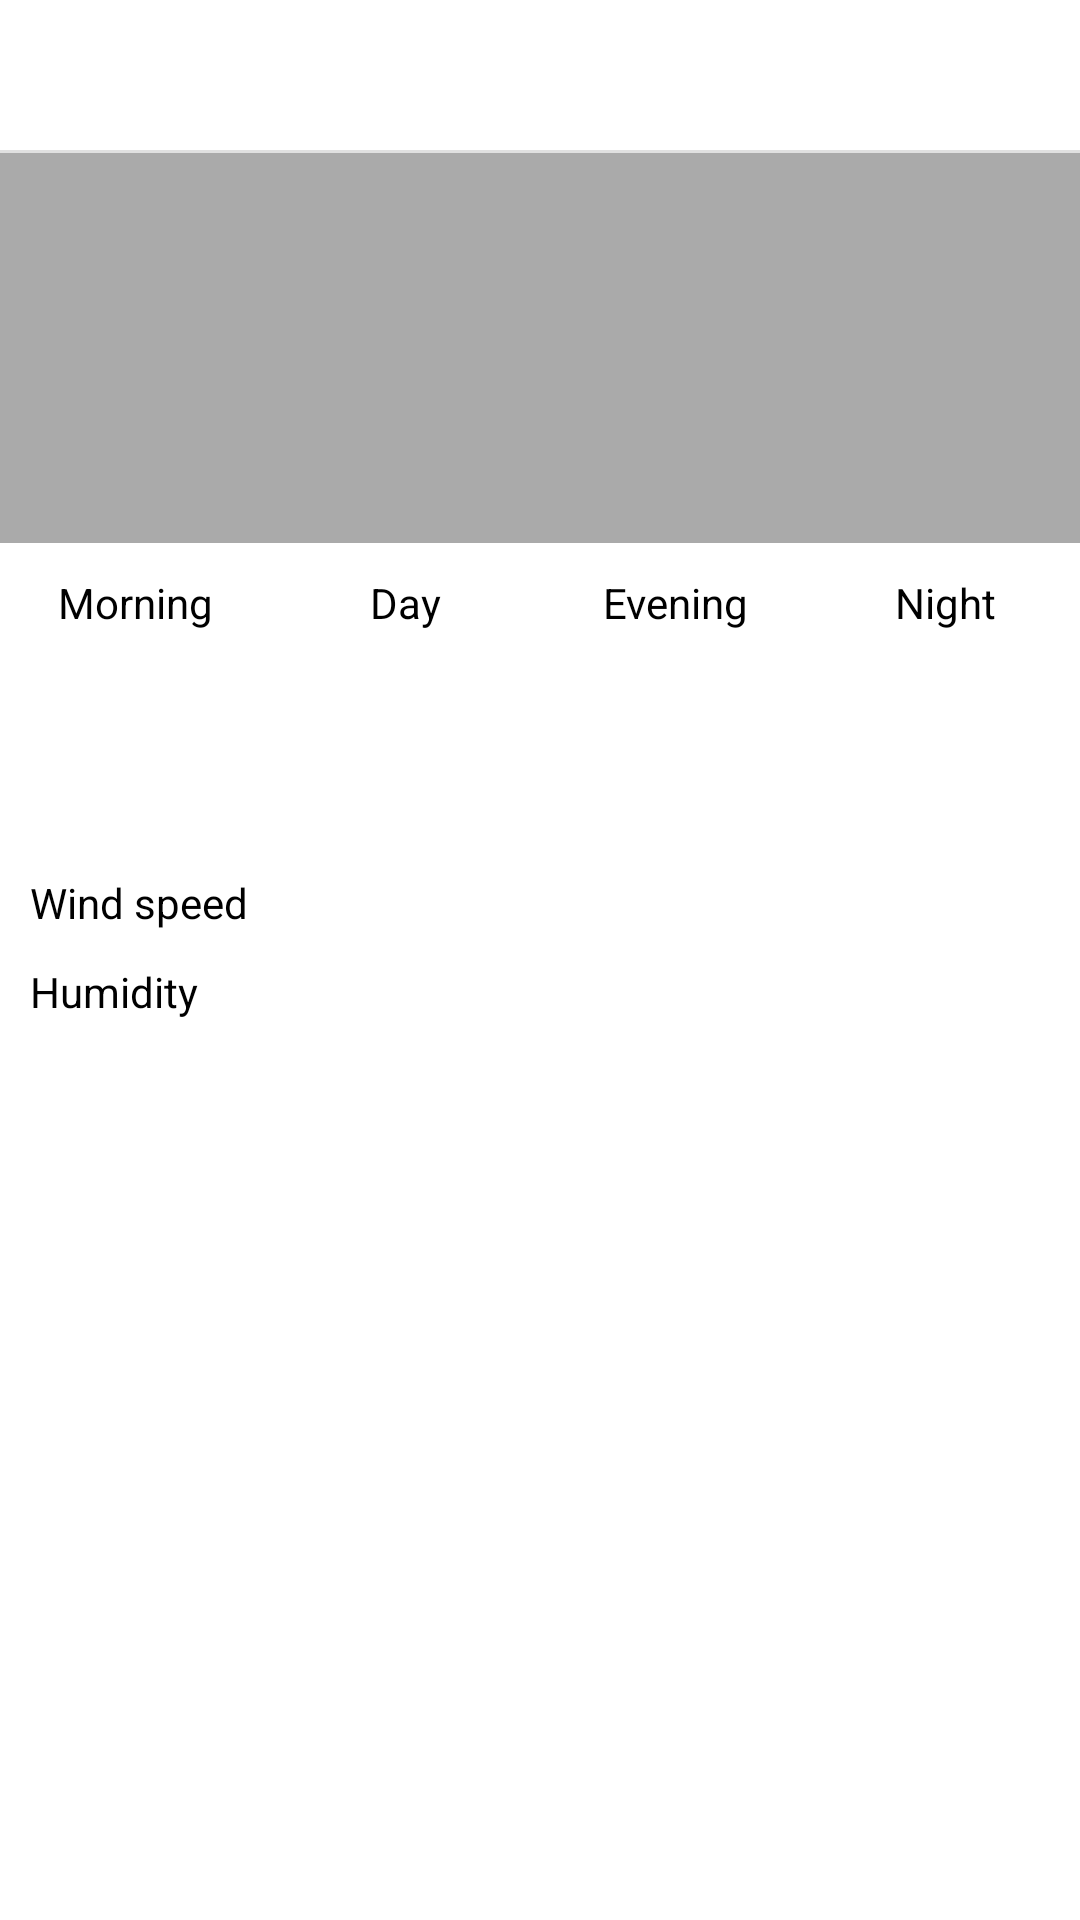

This screen was rendered from an Android layout file. Write that file and the resources it references.
<!-- AndroidManifest.xml: application theme Theme.WeatherApp.Light -->
<!-- res/layout/fragment_daily.xml -->
<?xml version="1.0" encoding="utf-8"?>
<androidx.constraintlayout.widget.ConstraintLayout
    xmlns:android="http://schemas.android.com/apk/res/android"
    android:layout_width="match_parent"
    android:layout_height="match_parent"
    xmlns:app="http://schemas.android.com/apk/res-auto">

    <LinearLayout
        android:layout_width="match_parent"
        android:layout_height="match_parent"
        android:orientation="vertical">

        <androidx.constraintlayout.widget.ConstraintLayout
            android:layout_width="match_parent"
            android:layout_height="50dp">

            <com.google.android.material.button.MaterialButton
                android:id="@+id/btn_daily_backButton"
                android:layout_width="50dp"
                android:layout_height="match_parent"
                app:icon="@drawable/ic_baseline_arrow_back_24"
                app:layout_constraintBottom_toBottomOf="parent"
                app:layout_constraintStart_toStartOf="parent"
                app:layout_constraintTop_toTopOf="parent" />
            <TextView
                android:id="@+id/tv_daily_date"
                android:layout_width="wrap_content"
                android:layout_height="wrap_content"
                app:layout_constraintTop_toTopOf="parent"
                app:layout_constraintBottom_toBottomOf="parent"
                app:layout_constraintEnd_toEndOf="parent"
                android:gravity="end"
                android:paddingEnd="10dp"
                android:paddingStart="10dp"
                android:textColor="?textColorDailyScreen"/>

        </androidx.constraintlayout.widget.ConstraintLayout>

        <View
            android:id="@+id/divider"
            android:layout_width="match_parent"
            android:layout_height="1dp"
            android:background="?android:attr/listDivider" />

        <androidx.constraintlayout.widget.ConstraintLayout
            android:layout_width="match_parent"
            android:layout_height="wrap_content"
            android:background="@color/currentWeatherBackground">

            <ImageView
                android:id="@+id/iv_daily_weatherIcon"
                android:layout_width="100dp"
                android:layout_height="100dp"
                android:scaleType="centerCrop"
                app:layout_constraintTop_toTopOf="parent"
                app:layout_constraintStart_toStartOf="parent"
                app:layout_constraintEnd_toEndOf="parent" />

            <TextView
                android:id="@+id/tv_daily_description"
                android:layout_width="200dp"
                android:layout_height="20dp"
                android:layout_marginBottom="10dp"
                android:gravity="center"
                app:layout_constraintTop_toBottomOf="@id/iv_daily_weatherIcon"
                app:layout_constraintBottom_toBottomOf="parent"
                app:layout_constraintStart_toStartOf="parent"
                app:layout_constraintEnd_toEndOf="parent"/>

        </androidx.constraintlayout.widget.ConstraintLayout>

        <TableLayout
            android:layout_width="match_parent"
            android:layout_height="wrap_content"
            >

            <TableRow
                android:layout_width="match_parent"
                android:minHeight="40dp"
                android:gravity="center">

                <TextView
                    android:text="@string/morning"
                    android:gravity="center"
                    android:layout_width="100dp"
                    android:layout_weight="10"
                    android:textColor="?textColorDailyScreen"
                    />
                <TextView
                    android:text="@string/day"
                    android:gravity="center"
                    android:layout_width="100dp"
                    android:layout_weight="10"
                    android:textColor="?textColorDailyScreen"
                    />
                <TextView
                    android:text="@string/evening"
                    android:gravity="center"
                    android:layout_width="100dp"
                    android:layout_weight="10"
                    android:textColor="?textColorDailyScreen"
                    />
                <TextView
                    android:text="@string/night"
                    android:gravity="center"
                    android:layout_width="100dp"
                    android:layout_weight="10"
                    android:textColor="?textColorDailyScreen"
                    />

            </TableRow>

            <TableRow
                android:layout_width="match_parent"
                android:minHeight="40dp"
                android:gravity="center"
                >
                <TextView
                    android:id="@+id/tv_daily_morningTemp"
                    android:gravity="center"
                    android:layout_width="100dp"
                    android:layout_weight="10"
                    android:textColor="?textColorDailyScreen"
                    />
                <TextView
                    android:id="@+id/tv_daily_dayTemp"
                    android:gravity="center"
                    android:layout_width="100dp"
                    android:layout_weight="10"
                    android:textColor="?textColorDailyScreen"
                    />
                <TextView
                    android:id="@+id/tv_daily_eveningTemp"
                    android:gravity="center"
                    android:layout_width="100dp"
                    android:layout_weight="10"
                    android:textColor="?textColorDailyScreen"
                    />
                <TextView
                    android:id="@+id/tv_daily_nightTemp"
                    android:gravity="center"
                    android:layout_width="100dp"
                    android:layout_weight="10"
                    android:textColor="?textColorDailyScreen"
                    />
            </TableRow>

            <TableRow
                android:layout_width="match_parent"
                android:layout_marginTop="20dp"
                android:minHeight="40dp"
                android:gravity="center"
                >
                <TextView
                    android:text="@string/wind_speed"
                    android:paddingStart="10dp"
                    android:paddingEnd="10dp"
                    android:layout_weight="10"
                    android:gravity="start"
                    android:textColor="?textColorDailyScreen"
                    />
                <TextView
                    android:id="@+id/tv_daily_wind"
                    android:layout_weight="20"
                    android:gravity="start"
                    android:textColor="?textColorDailyScreen"
                    />
            </TableRow>

            <TableRow
                android:layout_width="match_parent"
                >
                <TextView
                    android:text="@string/humidity"
                    android:paddingStart="10dp"
                    android:paddingEnd="10dp"
                    android:layout_weight="10"
                    android:gravity="start"
                    android:textColor="?textColorDailyScreen"
                    />
                <TextView
                    android:id="@+id/tv_daily_humidity"
                    android:layout_weight="20"
                    android:gravity="start"
                    android:textColor="?textColorDailyScreen"
                    />
            </TableRow>
        </TableLayout>


    </LinearLayout>
</androidx.constraintlayout.widget.ConstraintLayout>
<!-- resources referenced by this layout -->
<resources>
  <color name="currentWeatherBackground">@android:color/darker_gray</color>
  <string name="day">Day</string>
  <string name="evening">Evening</string>
  <string name="humidity">Humidity</string>
  <string name="morning">Morning</string>
  <string name="night">Night</string>
  <string name="wind_speed">Wind speed</string>
  <style name="Theme.WeatherApp.Light" parent="Theme.MaterialComponents.Light.NoActionBar">
          
          <item name="colorPrimary">@android:color/holo_red_dark</item>
          <item name="colorPrimaryDark">@color/colorPrimaryDark</item>
          <item name="colorAccent">@android:color/holo_red_dark</item>
          <item name="android:windowBackground">@color/windowBackground</item>
          <item name="android:textColor">@color/textColorPrimary</item>
  
          
          <item name="materialButtonStyle">@style/ButtonStyle</item>
          <item name="textInputStyle">@style/TextInputLayout</item>
          <item name="textColorDailyScreen">@color/black</item>
          <item name="materialCardViewStyle">@style/CardViewStyle</item>
      </style>
  <color name="colorPrimaryDark">@android:color/darker_gray</color>
  <color name="windowBackground">@android:color/background_light</color>
  <color name="textColorPrimary">@android:color/black</color>
  <style name="ButtonStyle" parent="Widget.MaterialComponents.Button.UnelevatedButton">
          <item name="android:backgroundTint">@android:color/transparent</item>
          <item name="iconTint">@android:color/black</item>
          <item name="iconSize">35dp</item>
      </style>
  <style name="TextInputLayout" parent="Widget.MaterialComponents.TextInputLayout.FilledBox">
          <item name="hintTextColor">@android:color/holo_red_dark</item>
          <item name="boxStrokeColor">@android:color/holo_red_dark</item>
      </style>
  <color name="black">#FF000000</color>
  <style name="CardViewStyle" parent="Widget.MaterialComponents.CardView">
          <item name="cardBackgroundColor">@color/cardBackgroundColor</item>
      </style>
  <color name="cardBackgroundColor">#dedede</color>
</resources>
